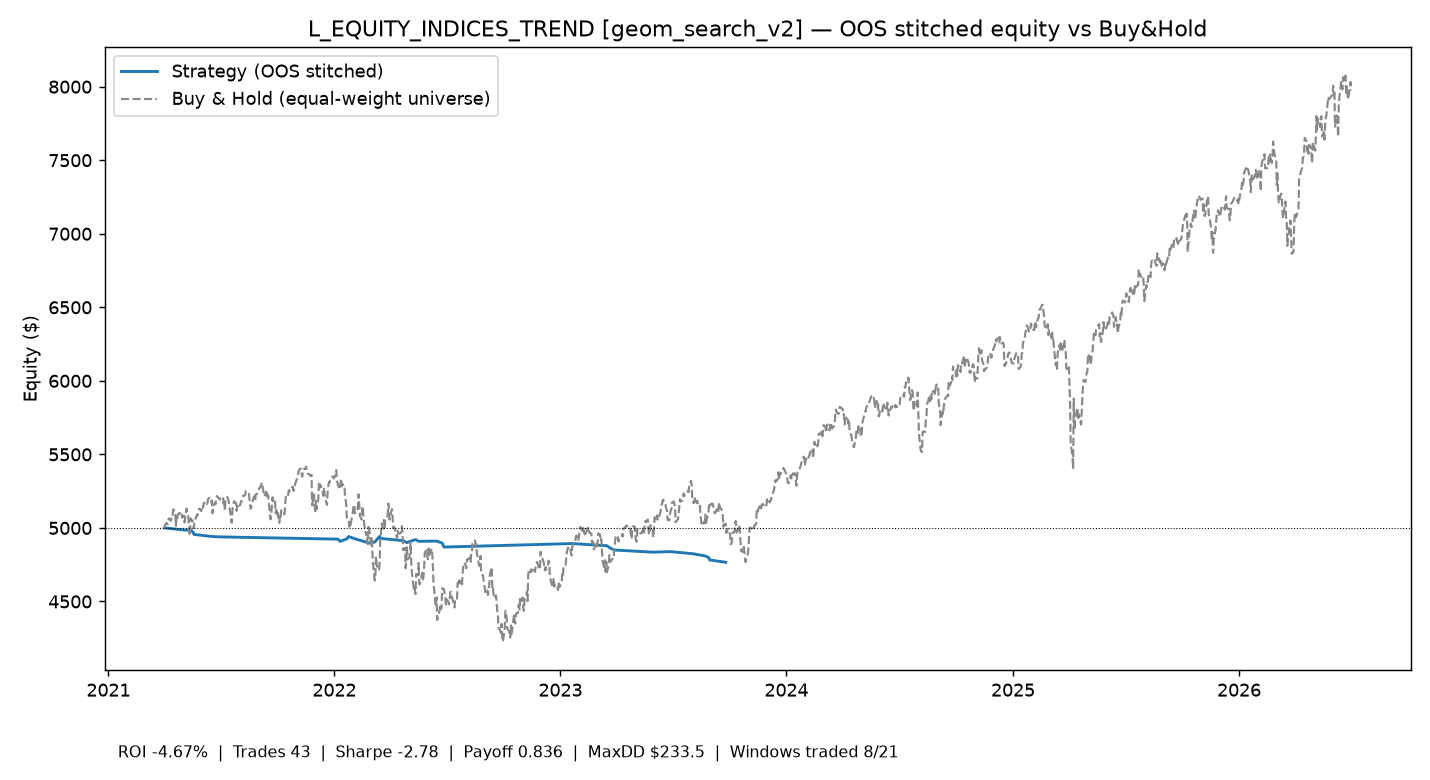

Values plotted in this chart, from the file beside it:
time, equity
2021-04-02 00:00:00+00:00, 5000
2021-05-04 00:00:00+00:00, 4986
2021-05-13 00:00:00+00:00, 4986
2021-05-18 00:00:00+00:00, 4971
2021-05-19 00:00:00+00:00, 4956
2021-06-17 00:00:00+00:00, 4942
2021-06-29 00:00:00+00:00, 4939
2022-01-07 00:00:00+00:00, 4924
2022-01-10 00:00:00+00:00, 4909
2022-01-21 00:00:00+00:00, 4925
2022-01-24 00:00:00+00:00, 4942
2022-02-02 00:00:00+00:00, 4928
2022-02-14 00:00:00+00:00, 4913
2022-02-25 00:00:00+00:00, 4899
2022-03-07 00:00:00+00:00, 4904
2022-03-08 00:00:00+00:00, 4908
2022-03-15 00:00:00+00:00, 4943
2022-03-16 00:00:00+00:00, 4929
2022-04-22 00:00:00+00:00, 4913
2022-04-28 00:00:00+00:00, 4900
2022-05-09 00:00:00+00:00, 4917
2022-05-13 00:00:00+00:00, 4920
2022-05-17 00:00:00+00:00, 4909
2022-06-15 00:00:00+00:00, 4911
2022-06-24 00:00:00+00:00, 4897
2022-06-27 00:00:00+00:00, 4870
2023-01-20 00:00:00+00:00, 4894
2023-03-17 00:00:00+00:00, 4879
2023-03-22 00:00:00+00:00, 4864
2023-03-29 00:00:00+00:00, 4850
2023-05-31 00:00:00+00:00, 4835
2023-06-27 00:00:00+00:00, 4839
2023-08-02 00:00:00+00:00, 4825
2023-08-22 00:00:00+00:00, 4810
2023-08-29 00:00:00+00:00, 4797
2023-08-30 00:00:00+00:00, 4782
2023-09-25 00:00:00+00:00, 4766
